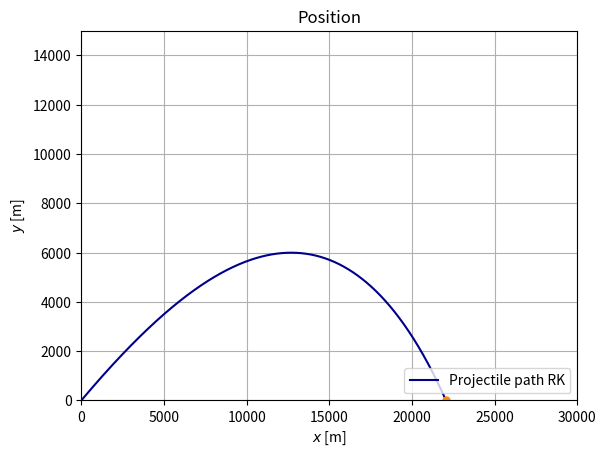
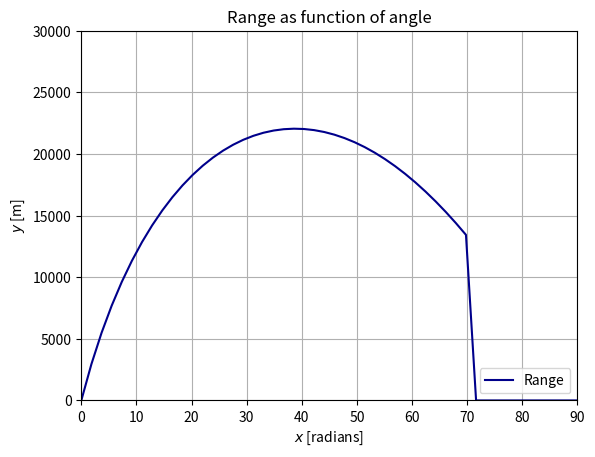

Python code for these plots, in order:
# -*- coding: utf-8 -*-
"""
Created on Mon Sep 17 20:49:47 2018

[redacted]
"""

import numpy as np
import matplotlib.pyplot as plt

g = 9.81
C = -g
B_2 = 4*10**(-5)


#Initial conditions
X0 = 0
Y0 = 0
#theta = np.deg2rad(39)  #39 grader gir lengst kast. 

t_min = 0
t_max = 100
dt = 0.01             #time step / tau
N = int(t_max/dt)


#RUNGE-KUTTA (4th order)
def F(X_, Y_, U_, V_):          #dX/dt
    return U_

def G(X_, Y_, U_, V_):          #dY/dt
    return V_

def H(X_, Y_, U_, V_):          #dU/dt
    V = (U_**2+V_**2)**(1/2)
    return -B_2*U_*V

def I(X_, Y_, U_, V_):          #dV/dt
    V = (U_**2+V_**2)**(1/2)
    return C - B_2*V_*V

def RK(X0, Y0, U0, V0, t_min, t_max, tau, angle):  
    print("here")
    dt_RK = tau
    N_RK = int(t_max/dt_RK)
    t_RK = np.linspace(t_min, t_max, N_RK)
    x_l=0
    
    X_RK = np.zeros(N_RK)   #Position x
    Y_RK = np.zeros(N_RK)   #Position y
    U_RK = np.zeros(N_RK)   #Velocity x
    V_RK = np.zeros(N_RK)   #Velocity y

    
    X_RK[0] = X0
    Y_RK[0] = Y0
    U_RK[0] = U0
    V_RK[0] = V0

    
    for n in range(N_RK-1):
        k_x1 = dt_RK * F( X_RK[n], Y_RK[n], U_RK[n], V_RK[n] )
        k_y1 = dt_RK * G( X_RK[n], Y_RK[n], U_RK[n], V_RK[n] )
        k_u1 = dt_RK * H( X_RK[n], Y_RK[n], U_RK[n], V_RK[n] )
        k_v1 = dt_RK * I( X_RK[n], Y_RK[n], U_RK[n], V_RK[n] )
        
        k_x2 = dt_RK * F( X_RK[n] + k_x1/2, Y_RK[n] + k_y1/2, U_RK[n] + k_u1/2, V_RK[n] + k_v1/2 )
        k_y2 = dt_RK * G( X_RK[n] + k_x1/2, Y_RK[n] + k_y1/2, U_RK[n] + k_u1/2, V_RK[n] + k_v1/2 )
        k_u2 = dt_RK * H( X_RK[n] + k_x1/2, Y_RK[n] + k_y1/2, U_RK[n] + k_u1/2, V_RK[n] + k_v1/2 )
        k_v2 = dt_RK * I( X_RK[n] + k_x1/2, Y_RK[n] + k_y1/2, U_RK[n] + k_u1/2, V_RK[n] + k_v1/2 )
        
        k_x3 = dt_RK * F( X_RK[n] + k_x2/2, Y_RK[n] + k_y2/2, U_RK[n] + k_u2/2, V_RK[n] + k_v2/2 )
        k_y3 = dt_RK * G( X_RK[n] + k_x2/2, Y_RK[n] + k_y2/2, U_RK[n] + k_u2/2, V_RK[n] + k_v2/2 )
        k_u3 = dt_RK * H( X_RK[n] + k_x2/2, Y_RK[n] + k_y2/2, U_RK[n] + k_u2/2, V_RK[n] + k_v2/2 )
        k_v3 = dt_RK * I( X_RK[n] + k_x2/2, Y_RK[n] + k_y2/2, U_RK[n] + k_u2/2, V_RK[n] + k_v2/2 )
        
        k_x4 = dt_RK * F( X_RK[n] + k_x3, Y_RK[n] + k_y3, U_RK[n] + k_u3, V_RK[n] + k_v3 )
        k_y4 = dt_RK * G( X_RK[n] + k_x3, Y_RK[n] + k_y3, U_RK[n] + k_u3, V_RK[n] + k_v3 )
        k_u4 = dt_RK * H( X_RK[n] + k_x3, Y_RK[n] + k_y3, U_RK[n] + k_u3, V_RK[n] + k_v3 )
        k_v4 = dt_RK * I( X_RK[n] + k_x3, Y_RK[n] + k_y3, U_RK[n] + k_u3, V_RK[n] + k_v3 )
        
        X_RK[n+1] = X_RK[n] + k_x1/6 + k_x2/3 + k_x3/3 + k_x4/6
        Y_RK[n+1] = Y_RK[n] + k_y1/6 + k_y2/3 + k_y3/3 + k_y4/6
        U_RK[n+1] = U_RK[n] + k_u1/6 + k_u2/3 + k_u3/3 + k_u4/6
        V_RK[n+1] = V_RK[n] + k_v1/6 + k_v2/3 + k_v3/3 + k_v4/6
        
        if Y_RK[n+1] < 0 and Y_RK[n] > 0:
            r = - Y_RK[n] / Y_RK[n+1]
            x_l = (X_RK[n] + r*X_RK[n+1])/(r + 1)
    return X_RK, Y_RK, U_RK, V_RK, x_l, t_RK



#analytical solution OBS DENNE ER UTEN DRAG
#def analytical(X0, Y0, U0, V0, times):
#    X_A = np.zeros(len(times))
#    Y_A = np.zeros(len(times))
#    i = 0
#    for i in range(0, len(times)):
#        Y_A[i] = -0.5*g*times[i]**2 + times[i]*V0 + Y0
#        X_A[i] = V0*times[i] + X0
#        
#    return X_A, Y_A
#   

###code to run
thetas = np.linspace(0, 90, 50)
ranges = np.zeros(len(thetas))
bestRange = 0;
bestTheta = 0;
for i in range(len(thetas)):
    theta = np.deg2rad(thetas[i])
    V_start = 700
    U0 = V_start*np.cos(theta)
    V0 = V_start*np.sin(theta)
    print(U0," ",V0, i)
    RK_info = RK(X0, Y0, U0, V0, t_min, t_max, dt, theta) 
    ranges[i]=RK_info[4]
    if(RK_info[4]>bestRange):
        bestRange=RK_info[4]
        bestTheta= thetas[i]

print(bestTheta, bestRange)

theta = np.deg2rad(bestTheta)
V_start = 700
U0 = V_start*np.cos(theta)
V0 = V_start*np.sin(theta)
RK_info = RK(X0, Y0, U0, V0, t_min, t_max, dt, theta) 
#AN = analytical(X0, Y0, U0, V0, RK_info[5])
print("Landingpoint: ", RK_info[4], "m ")

#Best theta = 40.41

#RK   
plt.figure()
plt.title("Position")
plt.plot(RK_info[0], RK_info[1], color = "darkblue", label = "Projectile path RK")
#plt.plot(AN[0], AN[1], color = "red", label = "Analytical path")
plt.plot(RK_info[4], [0], color = "darkorange", marker = "o", markersize = 5)
plt.legend(loc = 4)
plt.xlabel(r"$x$ [m]")
plt.ylabel(r"$y$ [m]")
plt.axis([0,30000,0,15000])
plt.grid()
#plt.savefig("/Users/<user>/Documents/1_RK_pos.pdf")
plt.show()

plt.figure()
plt.title("Range as function of angle")
plt.plot(thetas, ranges, color = "darkblue", label = "Range")
#plt.plot(AN[0], AN[1], color = "red", label = "Analytical path")
plt.legend(loc = 4)
plt.xlabel(r"$x$ [radians]")
plt.ylabel(r"$y$ [m]")
plt.axis([0,90,0,30000])
plt.grid()
#plt.savefig("/Users/<user>/Documents/1_RK_pos.pdf")
plt.show()

#plt.figure()
#plt.title("Velocity")
#plt.plot(RK[5], RK[2], color = "darkblue", label = "X-velocity")
#plt.plot(RK[5], RK[3], color = "red", label = "Y-velocity")
##plt.plot([0], [0], color = "darkorange", marker = "o", markersize = 19, label = "Fixed sun")
#plt.legend(loc = 4)
#plt.xlabel(r"$x$ [s]")
#plt.ylabel(r"$y$ [m/s]")
##plt.axis("equal")
#plt.grid()
##plt.savefig("/Users/<user>/Documents/1_RK_pos.pdf")
#plt.show()

